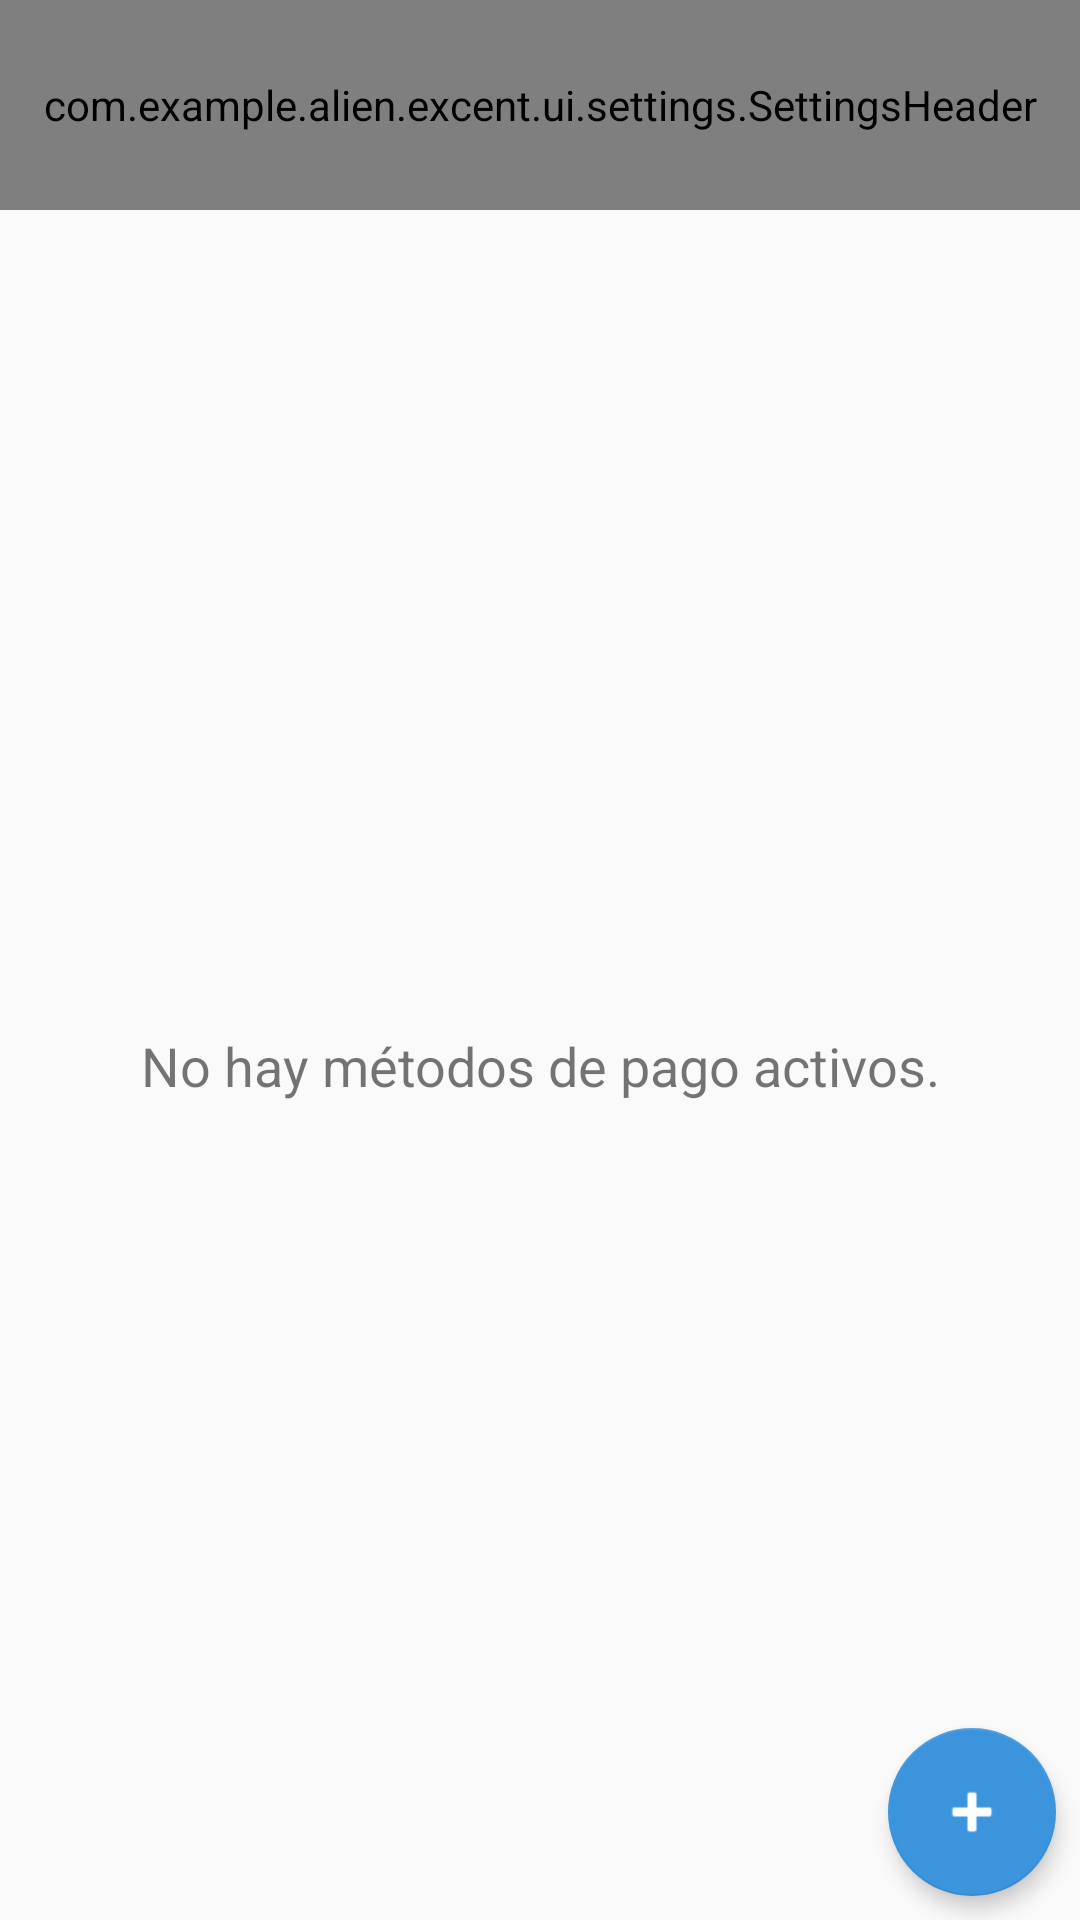

This screen was rendered from an Android layout file. Write that file and the resources it references.
<!-- AndroidManifest.xml: application theme AppTheme -->
<!-- res/layout/fragment_pay_methods.xml -->
<ScrollView xmlns:android="http://schemas.android.com/apk/res/android"
    xmlns:tools="http://schemas.android.com/tools"
    android:layout_width="match_parent"
    android:layout_height="match_parent"
    xmlns:app="http://schemas.android.com/apk/res-auto"
    android:fillViewport="true"
    android:isScrollContainer="true">

    <android.support.constraint.ConstraintLayout
        android:layout_width="match_parent"
        android:layout_height="wrap_content">

        <com.example.alien.excent.ui.settings.SettingsHeader
            android:id="@+id/header"
            android:layout_width="match_parent"
            android:layout_height="70dp"
            app:layout_constraintEnd_toEndOf="parent"
            app:layout_constraintStart_toStartOf="parent"
            app:layout_constraintTop_toTopOf="parent"
            app:title="@string/settings_method_pay"
            app:image="@drawable/ic_pay_method"/>

        <android.support.v7.widget.RecyclerView
            android:id="@+id/rv_cards"
            android:layout_width="0dp"
            android:layout_height="0dp"
            android:layout_marginStart="8dp"
            android:layout_marginTop="8dp"
            android:layout_marginEnd="8dp"
            android:layout_marginBottom="8dp"
            android:visibility="gone"
            app:layout_constraintBottom_toBottomOf="parent"
            app:layout_constraintEnd_toEndOf="parent"
            app:layout_constraintStart_toStartOf="parent"
            app:layout_constraintTop_toBottomOf="@id/header" />

        <TextView
            android:id="@+id/txt_no_cards"
            android:layout_width="wrap_content"
            android:layout_height="wrap_content"
            android:layout_marginStart="8dp"
            android:layout_marginTop="8dp"
            android:layout_marginEnd="8dp"
            android:layout_marginBottom="8dp"
            android:text="@string/settings_no_payment_method"
            android:textAlignment="center"
            android:textSize="18sp"
            app:layout_constraintBottom_toBottomOf="parent"
            app:layout_constraintEnd_toEndOf="parent"
            app:layout_constraintStart_toStartOf="parent"
            app:layout_constraintTop_toBottomOf="@id/header" />

        <android.support.design.widget.FloatingActionButton
            android:id="@+id/fb_add_card"
            android:layout_width="wrap_content"
            android:layout_height="wrap_content"
            android:layout_marginEnd="8dp"
            android:layout_marginBottom="8dp"
            android:clickable="true"
            android:src="@android:drawable/ic_input_add"
            android:tint="@color/white"
            app:elevation="4dp"
            app:layout_constraintBottom_toBottomOf="parent"
            app:layout_constraintEnd_toEndOf="parent"
            android:focusable="true" />

    </android.support.constraint.ConstraintLayout>
</ScrollView>
<!-- resources referenced by this layout -->
<resources>
  <color name="white">#FFFFFF</color>
  <!-- drawable ic_pay_method: png bitmap (drawable-hdpi, 4133 bytes) -->
  <string name="settings_method_pay">Métodos de pago</string>
  <string name="settings_no_payment_method">No hay métodos de pago activos.</string>
  <style name="AppTheme" parent="Theme.AppCompat.Light.NoActionBar">
          
          <item name="colorPrimary">@color/colorPrimary</item>
          <item name="colorPrimaryDark">@color/colorPrimaryDark</item>
          <item name="colorAccent">@color/colorAccent</item>
      </style>
  <color name="colorPrimary">#3C94DD</color>
  <color name="colorPrimaryDark">#05529E</color>
  <color name="colorAccent">#3C94DD</color>
</resources>
